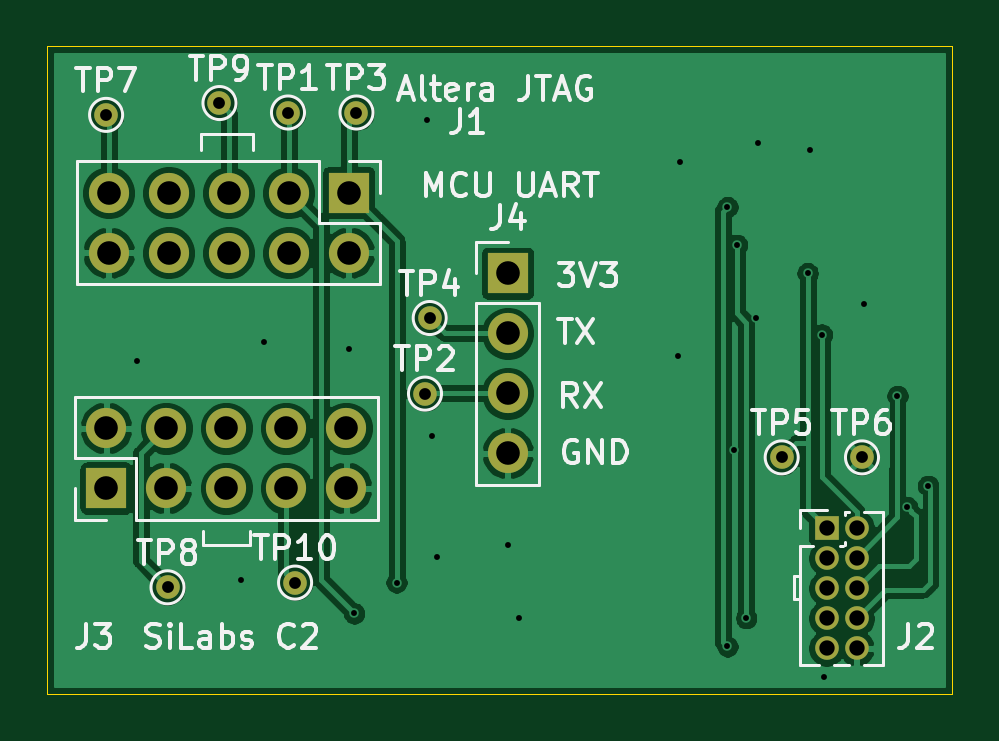
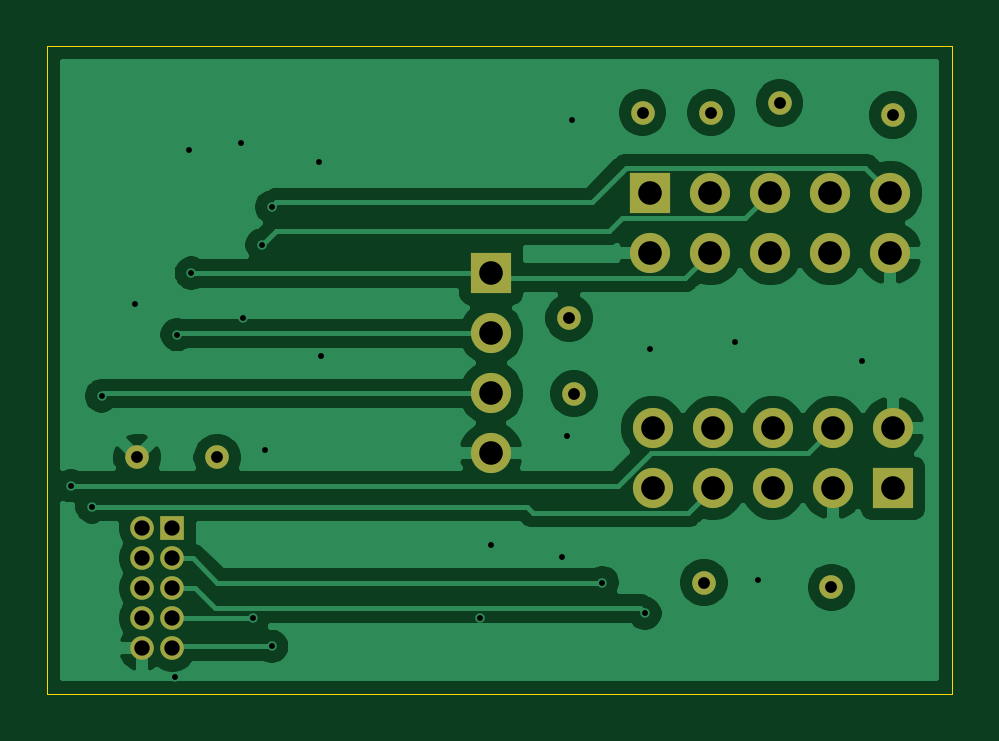
Circuit board: 10 layer files. Board 38.3 x 27.4 mm.
- bottom_copper: v2.1_breakout.GBL (56346 bytes)
- bottom_silk: v2.1_breakout.GBO (511 bytes)
- paste: v2.1_breakout.GBP (510 bytes)
- bottom_mask: v2.1_breakout.GBS (2040 bytes)
- outline: v2.1_breakout.GKO (840 bytes)
- top_copper: v2.1_breakout.GTL (86100 bytes)
- top_silk: v2.1_breakout.GTO (21665 bytes)
- paste: v2.1_breakout.GTP (510 bytes)
- top_mask: v2.1_breakout.GTS (2040 bytes)
- drill: v2.1_breakout.XLN (1315 bytes)

=== bottom_copper: v2.1_breakout.GBL (56346 bytes, source omitted) ===
=== bottom_silk: v2.1_breakout.GBO ===
%TF.GenerationSoftware,KiCad,Pcbnew,5.1.8-db9833491~88~ubuntu20.04.1*%
%TF.CreationDate,2021-01-24T20:33:40-05:00*%
%TF.ProjectId,v2.1_breakout,76322e31-5f62-4726-9561-6b6f75742e6b,rev?*%
%TF.SameCoordinates,Original*%
%TF.FileFunction,Legend,Bot*%
%TF.FilePolarity,Positive*%
%FSLAX46Y46*%
G04 Gerber Fmt 4.6, Leading zero omitted, Abs format (unit mm)*
G04 Created by KiCad (PCBNEW 5.1.8-db9833491~88~ubuntu20.04.1) date 2021-01-24 20:33:40*
%MOMM*%
%LPD*%
G01*
G04 APERTURE LIST*
G04 APERTURE END LIST*
M02*

=== paste: v2.1_breakout.GBP ===
%TF.GenerationSoftware,KiCad,Pcbnew,5.1.8-db9833491~88~ubuntu20.04.1*%
%TF.CreationDate,2021-01-24T20:33:40-05:00*%
%TF.ProjectId,v2.1_breakout,76322e31-5f62-4726-9561-6b6f75742e6b,rev?*%
%TF.SameCoordinates,Original*%
%TF.FileFunction,Paste,Bot*%
%TF.FilePolarity,Positive*%
%FSLAX46Y46*%
G04 Gerber Fmt 4.6, Leading zero omitted, Abs format (unit mm)*
G04 Created by KiCad (PCBNEW 5.1.8-db9833491~88~ubuntu20.04.1) date 2021-01-24 20:33:40*
%MOMM*%
%LPD*%
G01*
G04 APERTURE LIST*
G04 APERTURE END LIST*
M02*

=== bottom_mask: v2.1_breakout.GBS ===
%TF.GenerationSoftware,KiCad,Pcbnew,5.1.8-db9833491~88~ubuntu20.04.1*%
%TF.CreationDate,2021-01-24T20:33:40-05:00*%
%TF.ProjectId,v2.1_breakout,76322e31-5f62-4726-9561-6b6f75742e6b,rev?*%
%TF.SameCoordinates,Original*%
%TF.FileFunction,Soldermask,Bot*%
%TF.FilePolarity,Negative*%
%FSLAX46Y46*%
G04 Gerber Fmt 4.6, Leading zero omitted, Abs format (unit mm)*
G04 Created by KiCad (PCBNEW 5.1.8-db9833491~88~ubuntu20.04.1) date 2021-01-24 20:33:40*
%MOMM*%
%LPD*%
G01*
G04 APERTURE LIST*
%ADD10O,1.000000X1.000000*%
%ADD11R,1.000000X1.000000*%
%ADD12C,1.000000*%
%ADD13O,1.700000X1.700000*%
%ADD14R,1.700000X1.700000*%
G04 APERTURE END LIST*
D10*
%TO.C,J2*%
X76470000Y-171080000D03*
X75200000Y-171080000D03*
X76470000Y-169810000D03*
X75200000Y-169810000D03*
X76470000Y-168540000D03*
X75200000Y-168540000D03*
X76470000Y-167270000D03*
X75200000Y-167270000D03*
X76470000Y-166000000D03*
D11*
X75200000Y-166000000D03*
%TD*%
D12*
%TO.C,TP10*%
X52700000Y-168300000D03*
%TD*%
%TO.C,TP9*%
X49500000Y-148000000D03*
%TD*%
%TO.C,TP8*%
X47300000Y-168500000D03*
%TD*%
%TO.C,TP7*%
X44700000Y-148500000D03*
%TD*%
%TO.C,TP6*%
X76700000Y-163000000D03*
%TD*%
%TO.C,TP5*%
X73300000Y-163000000D03*
%TD*%
%TO.C,TP4*%
X58400000Y-157100000D03*
%TD*%
%TO.C,TP3*%
X55300000Y-148400000D03*
%TD*%
%TO.C,TP2*%
X58200000Y-160300000D03*
%TD*%
%TO.C,TP1*%
X52400000Y-148400000D03*
%TD*%
D13*
%TO.C,J4*%
X61700000Y-162820000D03*
X61700000Y-160280000D03*
X61700000Y-157740000D03*
D14*
X61700000Y-155200000D03*
%TD*%
D13*
%TO.C,J3*%
X54860000Y-161760000D03*
X54860000Y-164300000D03*
X52320000Y-161760000D03*
X52320000Y-164300000D03*
X49780000Y-161760000D03*
X49780000Y-164300000D03*
X47240000Y-161760000D03*
X47240000Y-164300000D03*
X44700000Y-161760000D03*
D14*
X44700000Y-164300000D03*
%TD*%
D13*
%TO.C,J1*%
X44810000Y-154340000D03*
X44810000Y-151800000D03*
X47350000Y-154340000D03*
X47350000Y-151800000D03*
X49890000Y-154340000D03*
X49890000Y-151800000D03*
X52430000Y-154340000D03*
X52430000Y-151800000D03*
X54970000Y-154340000D03*
D14*
X54970000Y-151800000D03*
%TD*%
M02*

=== outline: v2.1_breakout.GKO ===
%TF.GenerationSoftware,KiCad,Pcbnew,5.1.8-db9833491~88~ubuntu20.04.1*%
%TF.CreationDate,2021-01-24T20:33:40-05:00*%
%TF.ProjectId,v2.1_breakout,76322e31-5f62-4726-9561-6b6f75742e6b,rev?*%
%TF.SameCoordinates,Original*%
%TF.FileFunction,Profile,NP*%
%FSLAX46Y46*%
G04 Gerber Fmt 4.6, Leading zero omitted, Abs format (unit mm)*
G04 Created by KiCad (PCBNEW 5.1.8-db9833491~88~ubuntu20.04.1) date 2021-01-24 20:33:40*
%MOMM*%
%LPD*%
G01*
G04 APERTURE LIST*
%TA.AperFunction,Profile*%
%ADD10C,0.050000*%
%TD*%
G04 APERTURE END LIST*
D10*
X42200000Y-173000000D02*
X68500000Y-173000000D01*
X42200000Y-172500000D02*
X42200000Y-173000000D01*
X42200000Y-145600000D02*
X42200000Y-172500000D01*
X80500000Y-145600000D02*
X42200000Y-145600000D01*
X80500000Y-173000000D02*
X80500000Y-145600000D01*
X68500000Y-173000000D02*
X80500000Y-173000000D01*
M02*

=== top_copper: v2.1_breakout.GTL (86100 bytes, source omitted) ===
=== top_silk: v2.1_breakout.GTO (21665 bytes, source omitted) ===
=== paste: v2.1_breakout.GTP ===
%TF.GenerationSoftware,KiCad,Pcbnew,5.1.8-db9833491~88~ubuntu20.04.1*%
%TF.CreationDate,2021-01-24T20:33:40-05:00*%
%TF.ProjectId,v2.1_breakout,76322e31-5f62-4726-9561-6b6f75742e6b,rev?*%
%TF.SameCoordinates,Original*%
%TF.FileFunction,Paste,Top*%
%TF.FilePolarity,Positive*%
%FSLAX46Y46*%
G04 Gerber Fmt 4.6, Leading zero omitted, Abs format (unit mm)*
G04 Created by KiCad (PCBNEW 5.1.8-db9833491~88~ubuntu20.04.1) date 2021-01-24 20:33:40*
%MOMM*%
%LPD*%
G01*
G04 APERTURE LIST*
G04 APERTURE END LIST*
M02*

=== top_mask: v2.1_breakout.GTS ===
%TF.GenerationSoftware,KiCad,Pcbnew,5.1.8-db9833491~88~ubuntu20.04.1*%
%TF.CreationDate,2021-01-24T20:33:40-05:00*%
%TF.ProjectId,v2.1_breakout,76322e31-5f62-4726-9561-6b6f75742e6b,rev?*%
%TF.SameCoordinates,Original*%
%TF.FileFunction,Soldermask,Top*%
%TF.FilePolarity,Negative*%
%FSLAX46Y46*%
G04 Gerber Fmt 4.6, Leading zero omitted, Abs format (unit mm)*
G04 Created by KiCad (PCBNEW 5.1.8-db9833491~88~ubuntu20.04.1) date 2021-01-24 20:33:40*
%MOMM*%
%LPD*%
G01*
G04 APERTURE LIST*
%ADD10O,1.000000X1.000000*%
%ADD11R,1.000000X1.000000*%
%ADD12C,1.000000*%
%ADD13O,1.700000X1.700000*%
%ADD14R,1.700000X1.700000*%
G04 APERTURE END LIST*
D10*
%TO.C,J2*%
X76470000Y-171080000D03*
X75200000Y-171080000D03*
X76470000Y-169810000D03*
X75200000Y-169810000D03*
X76470000Y-168540000D03*
X75200000Y-168540000D03*
X76470000Y-167270000D03*
X75200000Y-167270000D03*
X76470000Y-166000000D03*
D11*
X75200000Y-166000000D03*
%TD*%
D12*
%TO.C,TP10*%
X52700000Y-168300000D03*
%TD*%
%TO.C,TP9*%
X49500000Y-148000000D03*
%TD*%
%TO.C,TP8*%
X47300000Y-168500000D03*
%TD*%
%TO.C,TP7*%
X44700000Y-148500000D03*
%TD*%
%TO.C,TP6*%
X76700000Y-163000000D03*
%TD*%
%TO.C,TP5*%
X73300000Y-163000000D03*
%TD*%
%TO.C,TP4*%
X58400000Y-157100000D03*
%TD*%
%TO.C,TP3*%
X55300000Y-148400000D03*
%TD*%
%TO.C,TP2*%
X58200000Y-160300000D03*
%TD*%
%TO.C,TP1*%
X52400000Y-148400000D03*
%TD*%
D13*
%TO.C,J4*%
X61700000Y-162820000D03*
X61700000Y-160280000D03*
X61700000Y-157740000D03*
D14*
X61700000Y-155200000D03*
%TD*%
D13*
%TO.C,J3*%
X54860000Y-161760000D03*
X54860000Y-164300000D03*
X52320000Y-161760000D03*
X52320000Y-164300000D03*
X49780000Y-161760000D03*
X49780000Y-164300000D03*
X47240000Y-161760000D03*
X47240000Y-164300000D03*
X44700000Y-161760000D03*
D14*
X44700000Y-164300000D03*
%TD*%
D13*
%TO.C,J1*%
X44810000Y-154340000D03*
X44810000Y-151800000D03*
X47350000Y-154340000D03*
X47350000Y-151800000D03*
X49890000Y-154340000D03*
X49890000Y-151800000D03*
X52430000Y-154340000D03*
X52430000Y-151800000D03*
X54970000Y-154340000D03*
D14*
X54970000Y-151800000D03*
%TD*%
M02*

=== drill: v2.1_breakout.XLN ===
M48
; DRILL file {KiCad 5.1.8-db9833491~88~ubuntu20.04.1} date Sun Jan 24 20:33:45 2021
; FORMAT={-:-/ absolute / metric / decimal}
; #@! TF.CreationDate,2021-01-24T20:33:45-05:00
; #@! TF.GenerationSoftware,Kicad,Pcbnew,5.1.8-db9833491~88~ubuntu20.04.1
FMAT,2
METRIC
T1C0.250
T2C0.500
T3C0.650
T4C1.000
%
G90
G05
T1
X46.0Y-158.9
X50.4Y-168.2
X51.4Y-158.1
X55.0Y-158.4
X55.2Y-169.6
X57.0Y-168.3
X58.3Y-148.7
X58.5Y-162.1
X58.7Y-167.2
X61.7Y-166.7
X62.2Y-169.8
X68.9Y-158.7
X69.0Y-150.5
X71.0Y-152.4
X71.0Y-171.0
X71.3Y-162.7
X71.4Y-154.0
X71.8Y-169.8
X72.2Y-157.1
X72.3Y-149.7
X74.4Y-155.2
X74.5Y-150.0
X75.0Y-157.8
X75.1Y-172.3
X76.8Y-156.5
X78.2Y-160.4
X78.6Y-165.1
X79.497Y-164.2
T2
X76.7Y-163.0
X47.3Y-168.5
X52.4Y-148.4
X52.7Y-168.3
X73.3Y-163.0
X55.3Y-148.4
X44.7Y-148.5
X49.5Y-148.0
X58.4Y-157.1
X58.2Y-160.3
T3
X75.2Y-166.0
X75.2Y-167.27
X75.2Y-168.54
X75.2Y-169.81
X75.2Y-171.08
X76.47Y-166.0
X76.47Y-167.27
X76.47Y-168.54
X76.47Y-169.81
X76.47Y-171.08
T4
X61.7Y-155.2
X61.7Y-157.74
X61.7Y-160.28
X61.7Y-162.82
X44.7Y-161.76
X44.7Y-164.3
X47.24Y-161.76
X47.24Y-164.3
X49.78Y-161.76
X49.78Y-164.3
X52.32Y-161.76
X52.32Y-164.3
X54.86Y-161.76
X54.86Y-164.3
X44.81Y-151.8
X44.81Y-154.34
X47.35Y-151.8
X47.35Y-154.34
X49.89Y-151.8
X49.89Y-154.34
X52.43Y-151.8
X52.43Y-154.34
X54.97Y-151.8
X54.97Y-154.34
T0
M30
